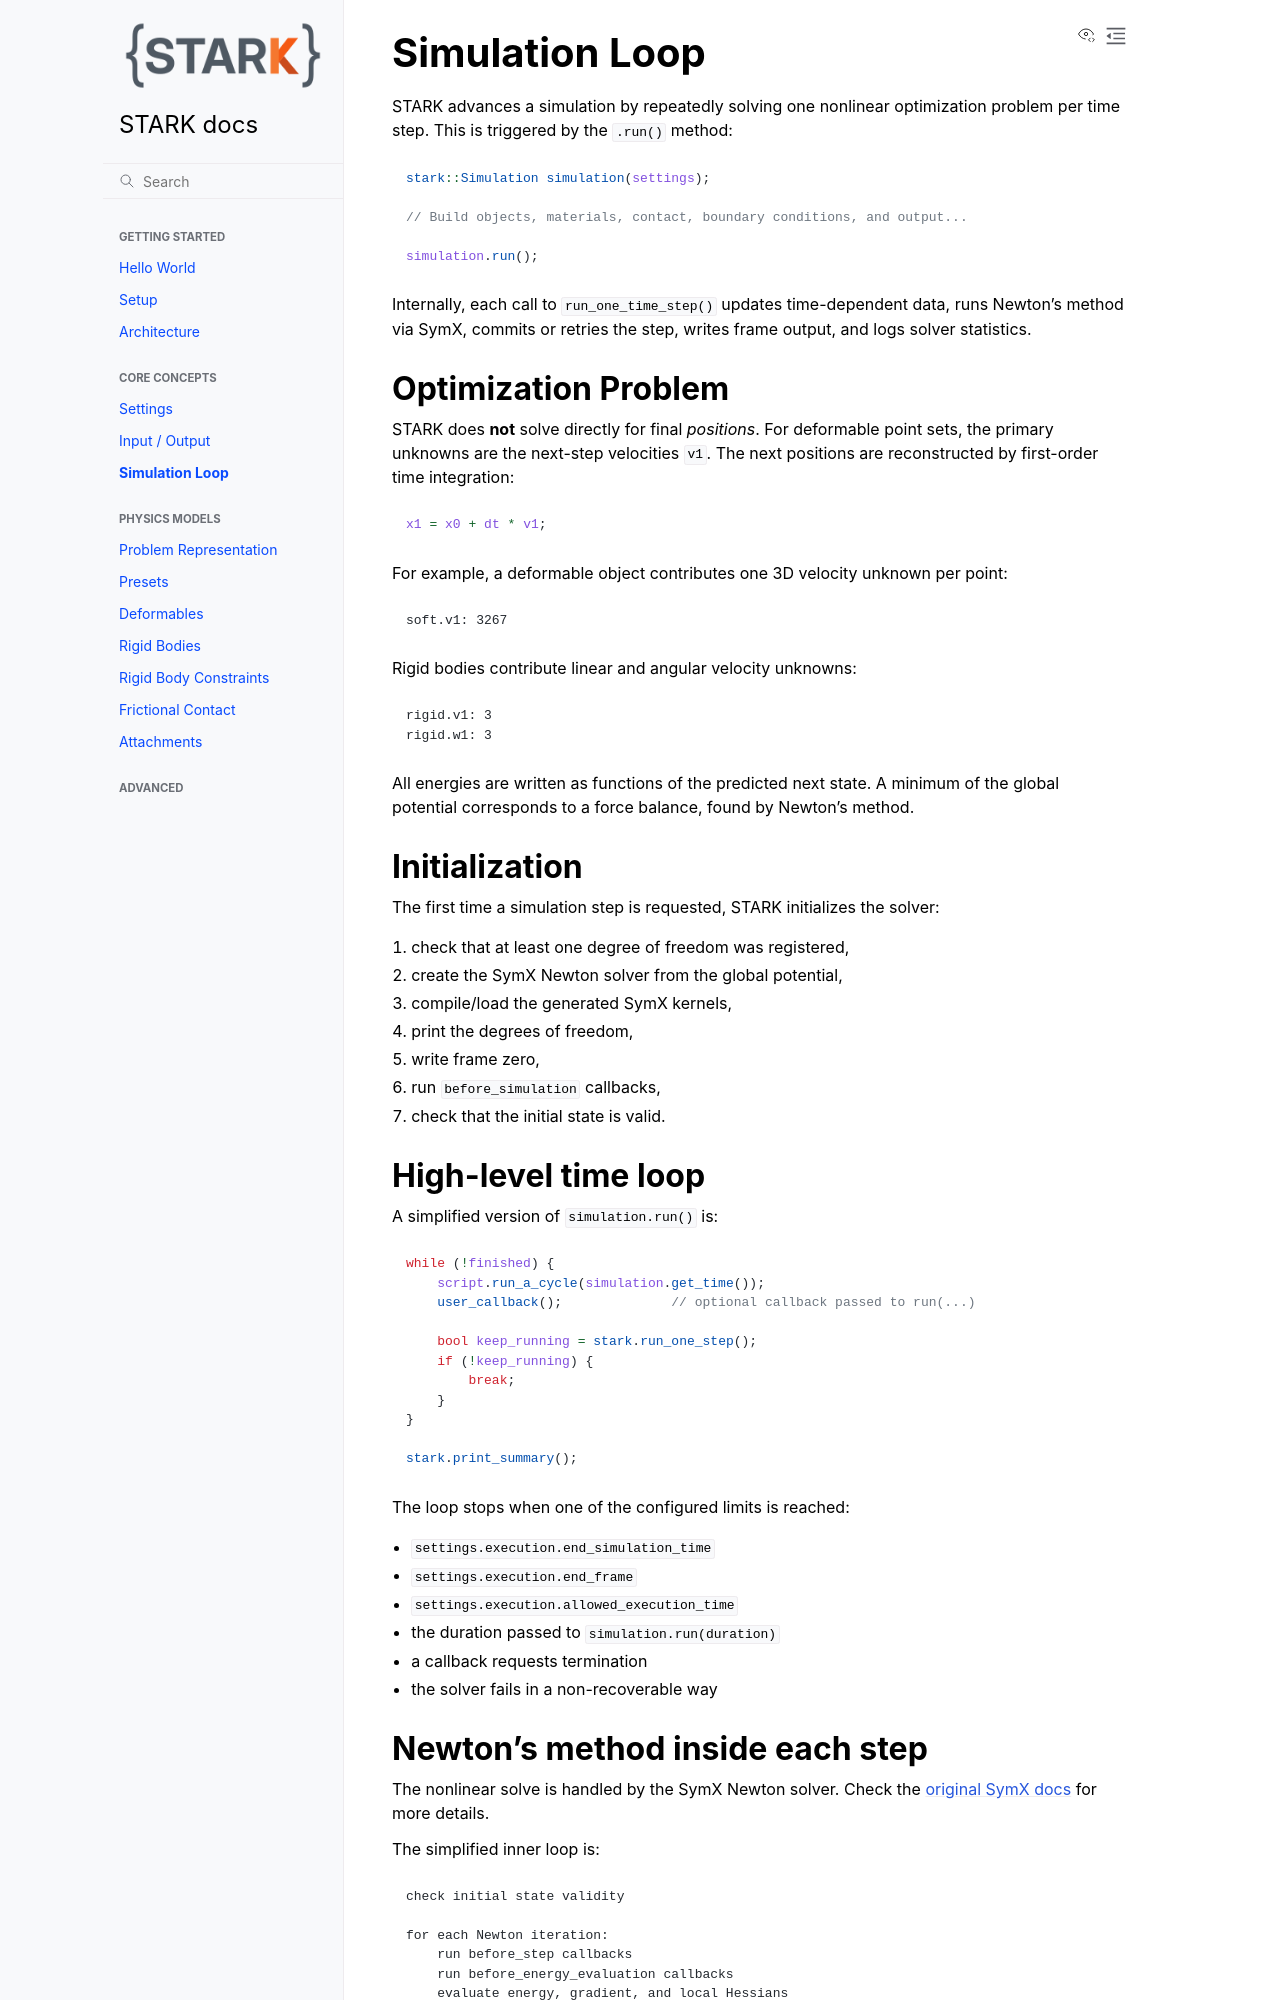

repository: InteractiveComputerGraphics/stark · page: simulation_loop.html · generator: sphinx

# Simulation Loop

STARK advances a simulation by repeatedly solving one nonlinear optimization problem per time step.
The public API is intentionally simple:

```cpp
stark::Simulation simulation(settings);

// Build objects, materials, contact, boundary conditions, and output...

simulation.run();
```

Internally, each call to `run_one_time_step()` updates time-dependent data, runs Newton's method via SymX, commits or retries the step, writes frame output, and logs solver statistics.


## Optimization Problem

STARK does **not** solve directly for final _positions_.
For deformable point sets, the primary unknowns are the next-step velocities `v1`.
The next positions are reconstructed by first-order time integration:

```cpp
x1 = x0 + dt * v1;
```

For example, a deformable object contributes one 3D velocity unknown per point:

```text
soft.v1: 3267
```

Rigid bodies contribute linear and angular velocity unknowns:

```text
rigid.v1: 3
rigid.w1: 3
```

All energies are written as functions of the predicted next state.
A minimum of the global potential corresponds to a force balance, found by Newton's method.


## Initialization

The first time a simulation step is requested, STARK initializes the solver:

1. check that at least one degree of freedom was registered,
2. create the SymX Newton solver from the global potential,
3. compile/load the generated SymX kernels,
4. print the degrees of freedom,
5. write frame zero,
6. run `before_simulation` callbacks,
7. check that the initial state is valid.


## High-level time loop

A simplified version of `simulation.run()` is:

```cpp
while (!finished) {
    script.run_a_cycle(simulation.get_time());
    user_callback();              // optional callback passed to run(...)

    bool keep_running = stark.run_one_step();
    if (!keep_running) {
        break;
    }
}

stark.print_summary();
```

The loop stops when one of the configured limits is reached:

- `settings.execution.end_simulation_time`
- `settings.execution.end_frame`
- `settings.execution.allowed_execution_time`
- the duration passed to `simulation.run(duration)`
- a callback requests termination
- the solver fails in a non-recoverable way
